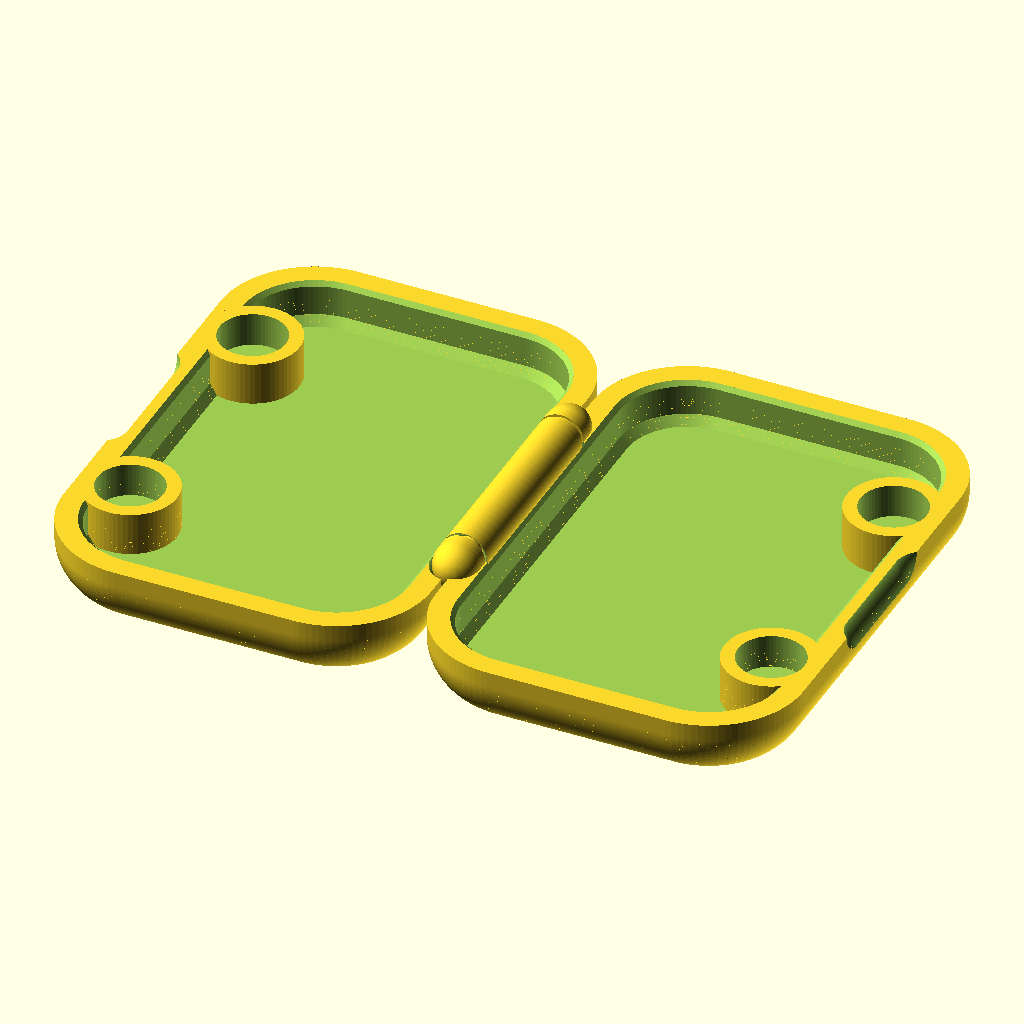
Cell 1: the model at its default parameters.
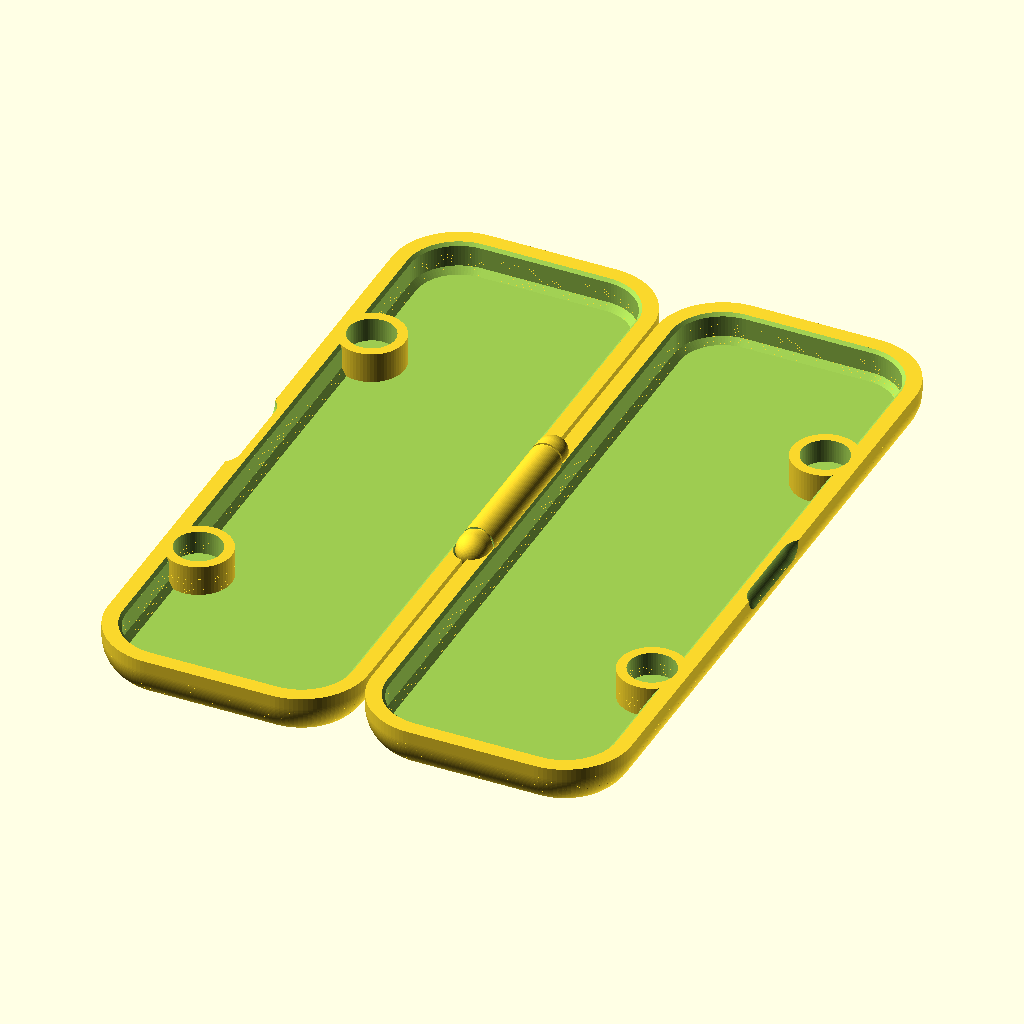
Cell 2: case_len = 100 (everything else at default).
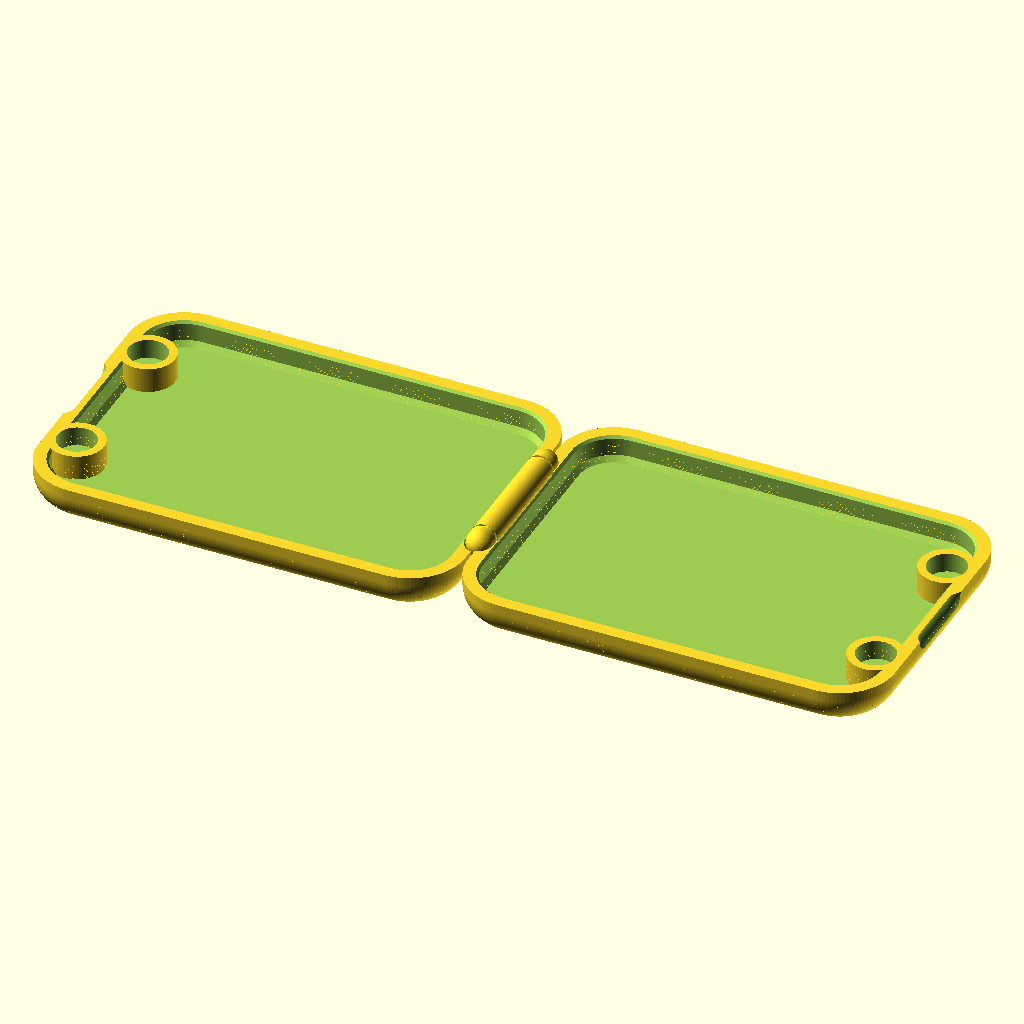
Cell 3 — case_wid set to 70, the other parameters unchanged.
The same orthographic view direction (rotation 55°, 0°, 25°; colour scheme Cornfield) for every cell, with the view re-fitted per cell, so scale and position can differ between cells.
The OpenSCAD source (scad/tictac_case.scad):
// ---------------------------------------------------------------------------
// Pocket clamshell case — hollow "tic tac" version
//
// Reworked from the 6 mm-magnet clamshell (case_6mm.stl).  Kept: the print-in-
// place pin hinge, the Ø6.3 magnet pockets, and the rolled-edge exterior.
// Changed: interior is now a plain open box, length 60 -> 50 mm, closed height
// 15.2 -> 11.0 mm.
//
// Printed FLAT (open, both cavities up) exactly like the original — no
// supports, hinge prints in place.
//
//   ./render.sh stl     -> stl/tictac_case.stl
// ---------------------------------------------------------------------------

part = "case";          // "case" | "left" | "right" | "section" | "closed"
                        //        | "collide" | "shut" | "engage" | "latch"

// How it stays shut.  "magnet" is the original: 4 x Ø6x3 discs in the rim.
// "snap" needs no hardware at all — an interlocking rim with a snap bead —
// and is dimensionally identical from the outside.
closure = "magnet";     // "magnet" | "snap"

/* [Shell] ---------------------------------------------------------------- */
case_len   = 50.0;      // Y — was 60
case_wid   = 35.0;      // X, per half — unchanged
half_h     =  5.5;      // per half -> 11.0 mm closed (was 7.6 -> 15.2)
corner_r   =  9.0;      // plan corner radius — unchanged
wall       =  2.45;     // side wall — unchanged
floor_t    =  1.40;     // floor — unchanged
rim_cham   =  0.40;     // chamfer on the inner rim edge — unchanged
base_cham  =  0.80;     // fillet where the wall meets the floor

// Rolled outer edge.  The original is a circular arc r=7.107 that turns
// vertical 2.18 mm below the rim; both are scaled by the height change
// (5.5/7.6) so the silhouette stays proportionally identical.
edge_r     =  5.14;     // arc radius            (orig 7.107)
edge_tan   =  3.92;     // Z where it goes vertical (orig 5.42)

/* [Magnets] — sizes unchanged from the original ------------------------- */
mag_dia    =  6.30;     // pocket Ø  (6 mm magnet + 0.3 clearance)
mag_depth  =  3.20;     // pocket depth — a 3 mm magnet sits 0.2 mm below the rim
mag_x      =  4.70;     // centre, in from the outer face — as original
mag_boss_r =  4.45;     // boss around the pocket
mag_y      = [case_len*0.25, case_len*0.75];   // two pairs
magnets    = (closure == "magnet");
snaprim    = (closure == "snap");

/* [Hinge] — every dimension measured off case_6mm.stl ------------------- */
half_gap   =  0.50;     // between the halves when laid flat
pin_r      =  1.15;     // Ø2.30 pin                        (orig 1.150)
barrel_r   =  2.15;     // Ø4.30 barrel / knuckles          (orig 2.149)
pin_clr    =  0.20;     // pin <-> barrel bore              (orig bore r 1.350)
body_clr   =  0.25;     // barrel <-> the facing shell      (orig relief r 2.399)
ring_len   = 19.40;     // length of the barrel ring        (orig 20.30..39.70)
knuckle_l  =  1.10;     // full-radius knuckle at each end
cap_l      =  2.50;     // domed tip beyond it — an ELLIPSOID, not a hemisphere:
                        // the original runs out over 2.50 mm, not barrel_r
hinge_ygap =  0.35;     // axial gap ring <-> knuckle       (orig 0.35 / 0.30)
// overall = ring_len + 2*(hinge_ygap + knuckle_l + cap_l) = 27.30, as measured

/* [Snap rim] — closure = "snap" only ------------------------------------
   A short cantilever standing on the rim cannot work here: with only ~3 mm
   of depth to play with, deflecting a 1.1 mm tab far enough to hold (0.3 mm)
   needs 5-13 % bending strain and PLA lets go at 2-3 %.  So the flexing
   member is a long run of the case WALL instead — the rim interlocks, and a
   bead on the tongue makes the outer wall bow out by bead_d over a 17-32 mm
   span.  That is 0.1-1.0 % strain, which the material does not mind.

   The rims step into each other rather than butting: the inner part of one
   rim stands proud by lip_h and drops into a matching recess in the other.
   Outside dimensions are untouched. */
lip_h      =  1.60;     // tongue height above the parting plane
lip_x      =  1.90;     // outer wall left in front of the tongue.  Sized off
                        // the divot: it cuts 0.99 deep, so this leaves 0.91.
lip_t      =  1.00;     // tongue thickness (it overhangs the cavity by 0.45)
lip_clr    =  0.15;     // clearance, tongue <-> recess
lip_tip    =  0.35;     // lead-in chamfer on the tongue tip
bead_d     =  0.45;     // how far the bead stands proud.  Net engagement is
                        // bead_d - lip_clr = 0.30; the wall bows that far.
bead_h     =  0.90;     // bead height
bead_z     =  0.80;     // bead centre, above the parting plane
lip_hinge_keepout = 7.0;   // tongue stops short of the hinge

/* [Thumb scoop] — the divot you get a nail into -------------------------
   Cut by a capsule lying along the rim line, exactly as on case_6mm.stl:
   a rod of radius scoop_r with its axis ON the parting plane, sunk so it
   bites scoop_deep into the flank.  That gives a flat-bottomed groove with
   rounded run-outs, not a dish — which is what it feels like under a thumb.
   Fitted to the original: RMS 0.04 mm over its full depth. */
scoop      = true;
scoop_r    =  2.766;    // capsule radius
scoop_flat = 10.098;    // length of the flat-bottomed part (the axis segment)
scoop_deep =  0.989;    // depth at the rim
// => 14.34 mm long at the rim, running out 2.12 mm below it

$fa = 2; $fs = 0.4;

assert(corner_r <= case_wid/2 && corner_r <= case_len/2, "corner_r too large for the plan");
assert(mag_x - mag_dia/2 > 0.8, "magnet pocket breaks out through the outer wall");
assert(closure == "magnet" || closure == "snap", "closure must be \"magnet\" or \"snap\"");
assert(lip_x - scoop_deep > 0.6, "snap rim leaves too little wall under the divot");
assert(lip_h + lip_clr < half_h - floor_t, "snap rim recess would cut into the floor");
assert(mag_depth < half_h - floor_t, "magnet pocket is deeper than the wall is tall");
assert(hinge_len + 2 <= case_len, "hinge is longer than the case");
assert(scoop_deep < scoop_r, "scoop depth must be less than the capsule radius");

// === geometry ===============================================================

hinge_ax = case_wid + half_gap/2;               // X of the pivot axis
hz  = half_h;                                   // hinge axis height (parting plane)
ymid = case_len/2;
by0 = ymid - ring_len/2;                        // barrel ring span
by1 = ymid + ring_len/2;
hy0 = by0 - hinge_ygap;                         // knuckle cylinders, outboard of the ring
hy1 = by1 + hinge_ygap;
hinge_len = ring_len + 2*(hinge_ygap + knuckle_l + cap_l);   // 27.30 overall

function roll_inset(z) = (z >= edge_tan) ? 0
    : edge_r - sqrt(max(0, edge_r*edge_r - (edge_tan - z)*(edge_tan - z)));

module plan()
    hull() for (x = [corner_r, case_wid - corner_r],
                y = [corner_r, case_len - corner_r])
        translate([x, y]) circle(r = corner_r, $fn = 96);

// outer solid: flat bottom, arc-rolled flank, straight band up to the rim
module outer_solid() {
    n = 18;
    for (i = [0 : n-1]) {
        z0 = edge_tan * i / n;
        z1 = edge_tan * (i+1) / n;
        hull() {
            translate([0,0,z0]) linear_extrude(0.01) offset(r = -roll_inset(z0)) plan();
            translate([0,0,z1]) linear_extrude(0.01) offset(r = -roll_inset(z1)) plan();
        }
    }
    translate([0,0,edge_tan]) linear_extrude(half_h - edge_tan) plan();
}

// the open box: filleted at the floor, chamfered at the rim
module cavity() {
    zb = floor_t + base_cham;
    zt = half_h  - rim_cham;
    hull() {
        translate([0,0,floor_t]) linear_extrude(0.01) offset(r = -(wall + base_cham)) plan();
        translate([0,0,zb])      linear_extrude(0.01) offset(r = -wall) plan();
    }
    translate([0,0,zb]) linear_extrude(zt - zb + 0.01) offset(r = -wall) plan();
    hull() {
        translate([0,0,zt])      linear_extrude(0.01) offset(r = -wall) plan();
        translate([0,0,half_h])  linear_extrude(0.01) offset(r = -(wall - rim_cham)) plan();
    }
    translate([0,0,half_h]) linear_extrude(barrel_r + 2) offset(r = -(wall - rim_cham)) plan();
}

module axis_cyl(r, ya, yb)
    translate([hinge_ax, ya, hz]) rotate([-90,0,0]) cylinder(r = r, h = yb - ya, $fn = 72);
module axis_ball(r, y)
    translate([hinge_ax, y, hz]) sphere(r = r, $fn = 72);

// A domed tip.  The original's is NOT a hemisphere — it runs out over 1.25 mm,
// not 2.15, which is what kept its hinge 27.3 mm long overall instead of 31.3.
module axis_cap(r, ylen, y, dir)
    translate([hinge_ax, y, hz]) scale([1, ylen/r, 1]) sphere(r = r, $fn = 72);

// pin half of the hinge: two knuckles, each a short cylinder with a domed tip
module hinge_knuckles(rc = 0, yc = 0) {
    r = barrel_r + rc;
    cl = cap_l + yc;
    axis_cyl(r, hy0 - knuckle_l, hy0 + yc);  axis_cap(r, cl, hy0 - knuckle_l, -1);
    axis_cyl(r, hy1 - yc, hy1 + knuckle_l);  axis_cap(r, cl, hy1 + knuckle_l, +1);
}
// ... joined by the pin, which runs the whole span and is what the barrel
// rides on.  Inflated by rc it also cuts the barrel's bore.
// Spans knuckle to knuckle, not out to the cap tips: at the tip the clearance
// envelope has tapered to about the pin radius, so a full-length rod would
// touch it and fuse the halves.  The caps are solid, so the pin is continuous
// with them regardless.
module hinge_pin_rod(rc = 0)
    axis_cyl(pin_r + rc, hy0 - knuckle_l, hy1 + knuckle_l);

module hinge_pin_side(rc = 0, yc = 0) {
    hinge_knuckles(rc, yc);
    hinge_pin_rod(rc);
}

// what the barrel half must clear: the knuckles at body_clr, the pin at pin_clr
module hinge_pin_clearance() {
    hinge_knuckles(body_clr, hinge_ygap);
    hinge_pin_rod(pin_clr);
}

// barrel half of the hinge (a plain closed ring rides the pin)
module hinge_barrel_side(rc = 0, yc = 0)
    axis_cyl(barrel_r + rc, by0 - yc, by1 + yc);

// === snap rim ===============================================================
// The rim ring the tongue lives in.  da moves the OUTER face out, db moves the
// INNER face in, so lip_ring(-c,-c) is the tongue grown by c all round.
module lip_ring(da = 0, db = 0)
    difference() {
        offset(r = -(lip_x + da)) plan();
        offset(r = -(lip_x + lip_t - db)) plan();
    }

// Where the tongue is allowed: the three free sides, stopping short of the
// hinge.  It runs unbroken past the divot — that is why lip_x is 1.90.
module lip_zone(g = 0)
    offset(r = g)
    translate([-20, -20]) square([case_wid - lip_hinge_keepout + 20, case_len + 40]);

// Where the bead is allowed: only the straight runs, which are the parts of
// the wall that can bow.  A bead in a corner has nothing to give.
module bead_zone(g = 0)
    offset(r = g)
    intersection() {
        lip_zone();
        union() {
            // the two short ends, mid-width
            for (y = [-20, case_len - 4])
                translate([corner_r + 1, y]) square([case_wid - 2*corner_r - 2, 24]);
            // the free edge, clear of both the corners and the divot
            for (y = [corner_r + 1, case_len - corner_r - 8])
                translate([-20, y]) square([24, 7]);
        }
    }

// A tapered run of the rim ring, built as a short stack of slices.
// NOT hull() — these slices are rings, and the convex hull of a ring fills its
// middle in and bridges straight across the keepout gaps.
module lip_stack(z0, z1, da0, da1, db0, db1, bead = false, g = 0, n = 6)
    for (i = [0 : n-1]) {
        tm = (i + 0.5) / n;
        translate([0, 0, z0 + (z1 - z0)*i/n])
            linear_extrude((z1 - z0)/n + 0.002)
                intersection() {
                    lip_ring(da0 + (da1 - da0)*tm, db0 + (db1 - db0)*tm);
                    if (bead) bead_zone(g); else lip_zone(g);
                }
    }

// the tongue: a plain rib with a trapezoidal bead partway up and a chamfered tip
module lip_tongue() {
    b0 = half_h + bead_z - bead_h/2;
    bm = half_h + bead_z;
    b1 = half_h + bead_z + bead_h/2;
    translate([0,0,half_h]) linear_extrude(lip_h - lip_tip)
        intersection() { lip_ring(); lip_zone(); }
    lip_stack(half_h + lip_h - lip_tip, half_h + lip_h,        // chamfered tip
              0, lip_tip, 0, lip_tip);
    lip_stack(b0, bm, 0, -bead_d, 0, 0, true);                 // bead, ramped
    lip_stack(bm, b1, -bead_d, 0, 0, 0, true);                 // both ways
}

// the recess: a plain slot the tongue drops into, plus a groove for the bead.
// The slot mouth is deliberately narrower than the bead — squeezing through it
// is the snap.
module lip_recess(groove = true) {
    g  = lip_clr;
    b0 = half_h - bead_z - bead_h/2 - lip_clr;
    bm = half_h - bead_z;
    b1 = half_h - bead_z + bead_h/2 + lip_clr;
    translate([0,0,half_h - lip_h - lip_clr]) linear_extrude(lip_h + lip_clr + 1)
        intersection() { lip_ring(-lip_clr, -lip_clr); lip_zone(g); }
    if (groove) {
        lip_stack(b0, bm, -lip_clr, -(bead_d + lip_clr), -lip_clr, -lip_clr, true, g);
        lip_stack(bm, b1, -(bead_d + lip_clr), -lip_clr, -lip_clr, -lip_clr, true, g);
    }
}

module magnet_bores()
    for (y = mag_y)
        translate([mag_x, y, half_h - mag_depth])
            cylinder(d = mag_dia, h = mag_depth + 1, $fn = 64);

module thumb_scoop()
    if (scoop)
        hull()
            for (s = [-1, 1])
                translate([scoop_deep - scoop_r,
                           case_len/2 + s*scoop_flat/2,
                           half_h])
                    sphere(r = scoop_r, $fn = 96);

// one tray.  kind = "pin" (knuckles + pin) or "barrel" (ring)
//
// The pin is unioned on AFTER the clearance cuts.  The barrel-clearance cut
// that notches this shell clear of the mating ring is a solid cylinder on the
// axis, so cutting with it first would shear the pin off inside the barrel —
// leaving a case that passes both "must be EMPTY" checks and still falls apart.
module tray(kind, groove = true) {
    union() {
        difference() {
            union() {
                difference() {
                    outer_solid();
                    difference() {                  // cavity, less the magnet bosses
                        cavity();
                        if (magnets)
                            for (y = mag_y)
                                translate([mag_x, y, 0])
                                    cylinder(r = mag_boss_r, h = half_h + 1, $fn = 64);
                    }
                }
                if (kind == "pin")    hinge_knuckles();
                if (kind == "barrel") hinge_barrel_side();
                if (snaprim && kind == "barrel") lip_tongue();
            }
            if (magnets) magnet_bores();
            if (snaprim && kind == "pin") lip_recess(groove);
            thumb_scoop();
            // clearance for the mating half's hinge
            if (kind == "barrel") hinge_pin_clearance();
            if (kind == "pin")    hinge_barrel_side(body_clr, body_clr);
        }
        if (kind == "pin") hinge_pin_rod();
    }
}

// the left tray folded 180 deg about the pivot, i.e. the case shut
module fold_shut()
    translate([hinge_ax,0,hz]) rotate([0,180,0]) translate([-hinge_ax,0,-hz]) children();

module case_closed() {
    translate([2*hinge_ax, 0, 0]) mirror([1,0,0]) tray("pin");
    fold_shut() tray("barrel");
}

module case_flat() {
    tray("barrel");                                         // left  half
    translate([2*hinge_ax, 0, 0]) mirror([1,0,0]) tray("pin");   // right half
}

if (part == "case")    case_flat();
if (part == "left")    tray("barrel");
if (part == "right")   tray("pin");
if (part == "section")
    difference() {
        case_flat();
        translate([-10, -1, -1]) cube([2*hinge_ax + 20, case_len/2 + 1, half_h + 10]);
    }

// fit check: must render EMPTY — the two halves may not touch anywhere, or the
// print-in-place hinge fuses solid on the bed.
if (part == "collide")
    intersection() {
        tray("barrel");
        translate([2*hinge_ax, 0, 0]) mirror([1,0,0]) tray("pin");
    }

if (part == "closed") case_closed();

// fit check: with closure="snap" this must be NON-EMPTY, and it is the only
// check that proves the bead has anything to snap over.  It intersects the
// closed case against a recess built WITHOUT its bead groove, so what is left
// is exactly the material the bead has to ride over on the way in.  If the
// bead were missing, or too shallow, or landed at the wrong depth, every other
// check would still pass and this one would come up empty.
if (part == "snapfit")
    intersection() {
        translate([2*hinge_ax, 0, 0]) mirror([1,0,0]) tray("pin", false);
        fold_shut() tray("barrel");
    }

// the snap rim on its own, for eyeballing where tongue and bead actually land
if (part == "latch")
    intersection() {
        case_flat();
        translate([-10, -10, half_h - lip_h - 1]) cube([2*hinge_ax + 20, case_len + 20, lip_h + 3]);
    }

// fit check: must render NON-EMPTY — the pin has to actually run through the
// barrel, or the halves are two loose trays.  The EMPTY checks above cannot
// catch a missing pin: deleting it makes them pass more easily.
if (part == "engage")
    intersection() {
        translate([2*hinge_ax, 0, 0]) mirror([1,0,0]) tray("pin");
        axis_cyl(barrel_r, by0, by1);
    }

// fit check: must render EMPTY.  The halves are expected to meet exactly on the
// parting plane (that is the seal), so that plane is excluded; anything left
// over is real interference.
if (part == "shut")
    difference() {
        intersection() {
            translate([2*hinge_ax, 0, 0]) mirror([1,0,0]) tray("pin");
            fold_shut() tray("barrel");
        }
        translate([-10, -10, hz - 0.05]) cube([2*hinge_ax + 20, case_len + 20, 0.10]);
    }
Parameter table extracted from the source (name, type, default, range or options):
part: string, default "case"
closure: string, default "magnet"
case_len: number, default 50
case_wid: number, default 35
half_h: number, default 5.5
corner_r: number, default 9
wall: number, default 2.45
floor_t: number, default 1.4
rim_cham: number, default 0.4
base_cham: number, default 0.8
edge_r: number, default 5.14
edge_tan: number, default 3.92
mag_dia: number, default 6.3
mag_depth: number, default 3.2
mag_x: number, default 4.7
mag_boss_r: number, default 4.45
half_gap: number, default 0.5
pin_r: number, default 1.15
barrel_r: number, default 2.15
pin_clr: number, default 0.2
body_clr: number, default 0.25
ring_len: number, default 19.4
knuckle_l: number, default 1.1
cap_l: number, default 2.5
hinge_ygap: number, default 0.35
lip_h: number, default 1.6
lip_x: number, default 1.9
lip_t: number, default 1
lip_clr: number, default 0.15
lip_tip: number, default 0.35
bead_d: number, default 0.45
bead_h: number, default 0.9
bead_z: number, default 0.8
lip_hinge_keepout: number, default 7
scoop: bool, default true
scoop_r: number, default 2.766
scoop_flat: number, default 10.098
scoop_deep: number, default 0.989
